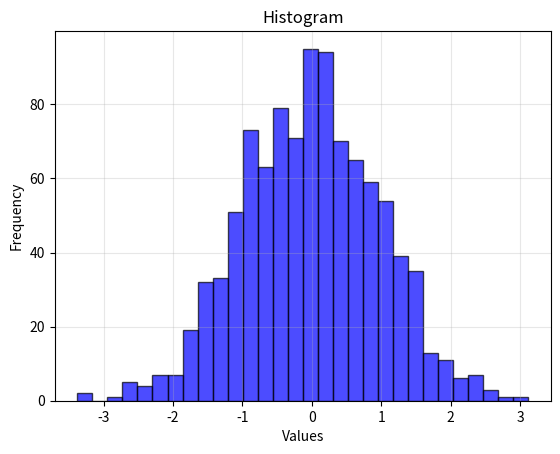

The script that saved this image:
import matplotlib.pyplot as plt
import numpy as np

data = np.random.randn(1000)

plt.hist(data, bins=30, color='blue', alpha=0.7, edgecolor='black')
plt.title('Histogram')
plt.xlabel('Values')
plt.ylabel('Frequency')
plt.grid(True, alpha=0.3)
plt.show()
